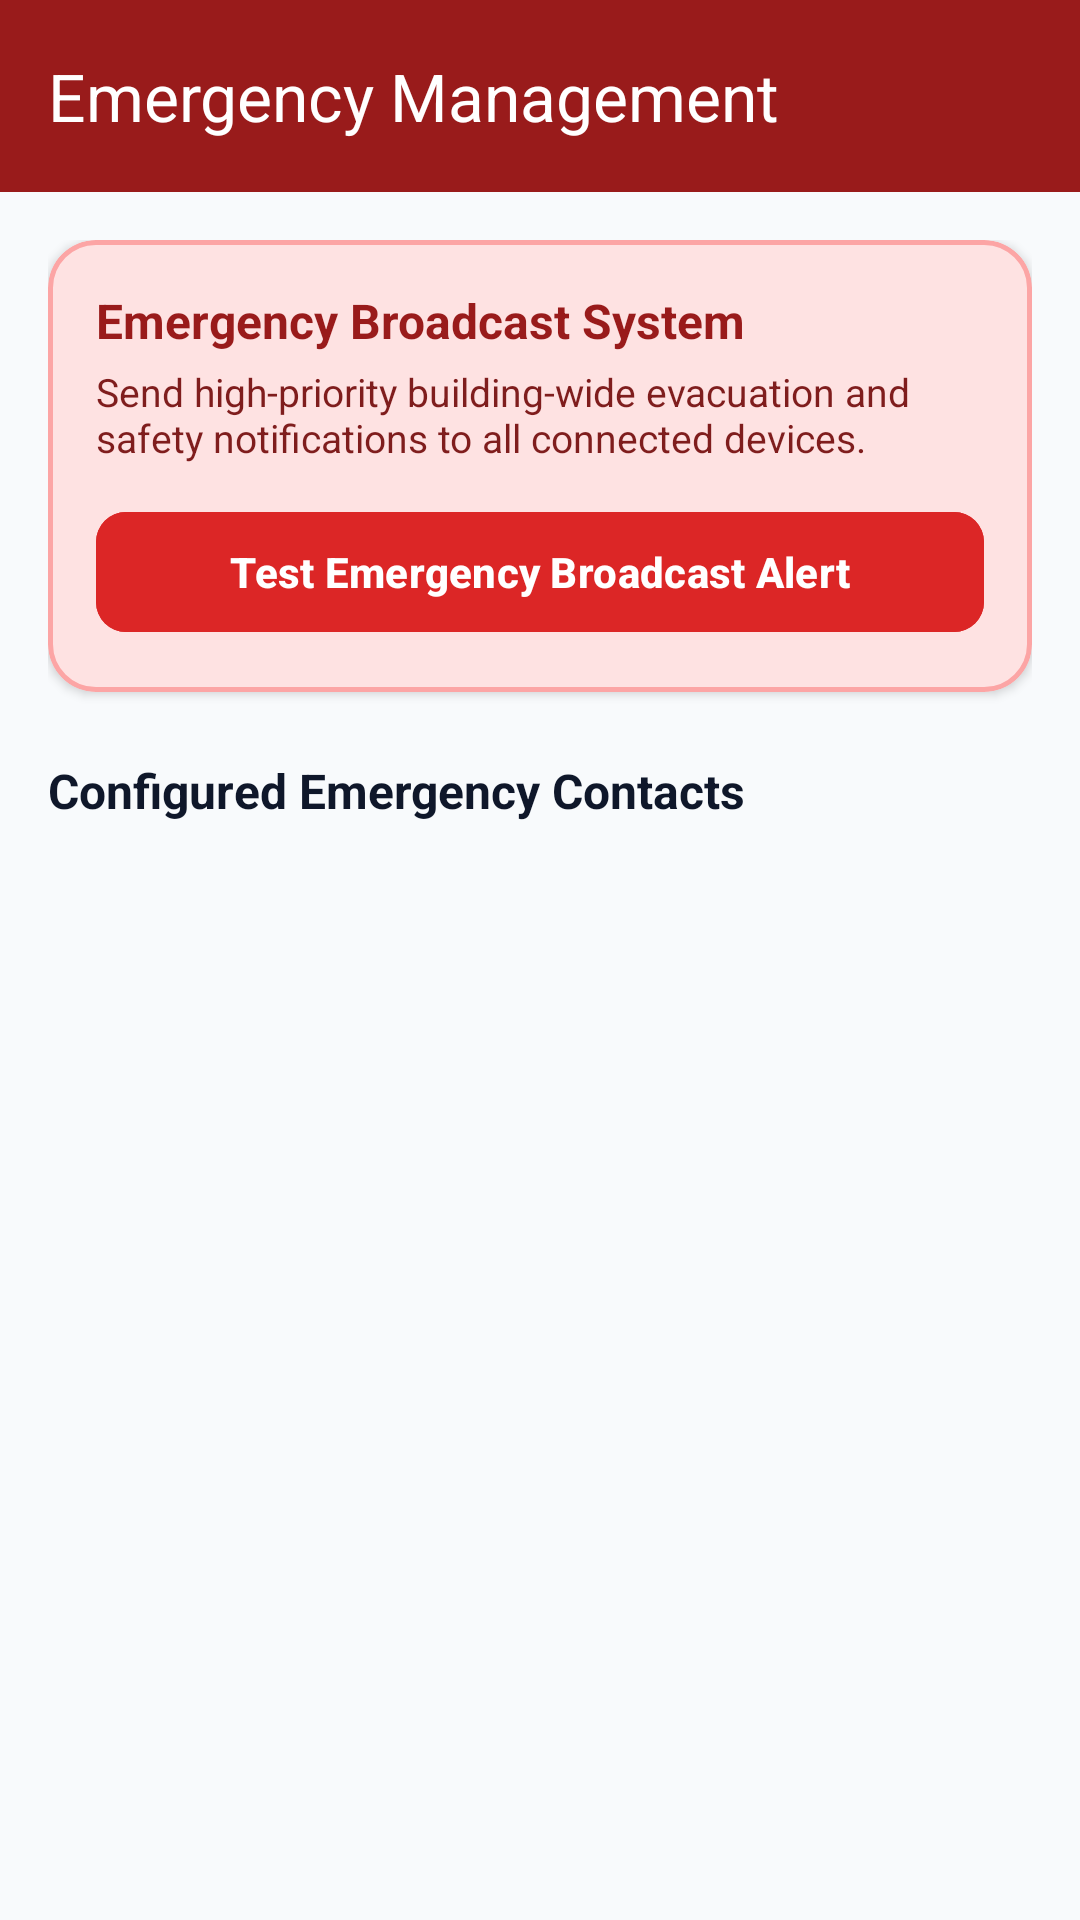

Produce the Android XML layout that renders to this screen, including the resource entries it uses.
<!-- AndroidManifest.xml: application theme Theme.ANVAY -->
<!-- res/layout/activity_manage_emergency.xml -->
<?xml version="1.0" encoding="utf-8"?>
<androidx.coordinatorlayout.widget.CoordinatorLayout xmlns:android="http://schemas.android.com/apk/res/android"
    xmlns:app="http://schemas.android.com/apk/res-auto"
    xmlns:tools="http://schemas.android.com/tools"
    android:layout_width="match_parent"
    android:layout_height="match_parent"
    android:background="@color/background">

    <com.google.android.material.appbar.AppBarLayout
        android:layout_width="match_parent"
        android:layout_height="wrap_content"
        android:background="@color/emergency_red_dark"
        app:elevation="0dp">

        <com.google.android.material.appbar.MaterialToolbar
            android:id="@+id/toolbarManageEmergency"
            android:layout_width="match_parent"
            android:layout_height="?attr/actionBarSize"
            app:navigationIcon="@drawable/ic_back"
            app:navigationIconTint="@color/on_emergency"
            app:title="@string/manage_emergency"
            app:titleTextColor="@color/on_emergency" />

    </com.google.android.material.appbar.AppBarLayout>

    <androidx.core.widget.NestedScrollView
        android:layout_width="match_parent"
        android:layout_height="match_parent"
        android:fillViewport="true"
        app:layout_behavior="@string/appbar_scrolling_view_behavior">

        <LinearLayout
            android:layout_width="match_parent"
            android:layout_height="wrap_content"
            android:orientation="vertical"
            android:padding="16dp"
            android:paddingBottom="60dp">

            
            <com.google.android.material.card.MaterialCardView
                android:layout_width="match_parent"
                android:layout_height="wrap_content"
                app:cardBackgroundColor="@color/emergency_container"
                app:cardCornerRadius="16dp"
                app:cardElevation="2dp"
                app:strokeColor="#FCA5A5"
                app:strokeWidth="1.5dp">

                <LinearLayout
                    android:layout_width="match_parent"
                    android:layout_height="wrap_content"
                    android:orientation="vertical"
                    android:padding="16dp">

                    <TextView
                        android:layout_width="wrap_content"
                        android:layout_height="wrap_content"
                        android:text="Emergency Broadcast System"
                        android:textColor="@color/emergency_red_dark"
                        android:textSize="16sp"
                        android:textStyle="bold" />

                    <TextView
                        android:layout_width="wrap_content"
                        android:layout_height="wrap_content"
                        android:layout_marginTop="4dp"
                        android:text="Send high-priority building-wide evacuation and safety notifications to all connected devices."
                        android:textColor="#7F1D1D"
                        android:textSize="13sp" />

                    <com.google.android.material.button.MaterialButton
                        android:id="@+id/btnSimulateBroadcast"
                        android:layout_width="match_parent"
                        android:layout_height="48dp"
                        android:layout_marginTop="12dp"
                        android:backgroundTint="@color/emergency_red"
                        android:text="Test Emergency Broadcast Alert"
                        android:textAllCaps="false"
                        android:textColor="@color/on_emergency"
                        android:textSize="14sp"
                        android:textStyle="bold"
                        app:cornerRadius="10dp" />

                </LinearLayout>
            </com.google.android.material.card.MaterialCardView>

            
            <TextView
                android:layout_width="wrap_content"
                android:layout_height="wrap_content"
                android:layout_marginTop="22dp"
                android:text="Configured Emergency Contacts"
                android:textColor="@color/text_primary"
                android:textSize="16sp"
                android:textStyle="bold" />

            <androidx.recyclerview.widget.RecyclerView
                android:id="@+id/rvAdminEmergencyContacts"
                android:layout_width="match_parent"
                android:layout_height="wrap_content"
                android:layout_marginTop="8dp"
                android:nestedScrollingEnabled="false"
                tools:listitem="@layout/item_emergency_contact" />

        </LinearLayout>

    </androidx.core.widget.NestedScrollView>

</androidx.coordinatorlayout.widget.CoordinatorLayout>
<!-- res/layout/item_emergency_contact.xml (included above) -->
<?xml version="1.0" encoding="utf-8"?>
<com.google.android.material.card.MaterialCardView xmlns:android="http://schemas.android.com/apk/res/android"
    xmlns:app="http://schemas.android.com/apk/res-auto"
    xmlns:tools="http://schemas.android.com/tools"
    android:layout_width="match_parent"
    android:layout_height="wrap_content"
    android:layout_marginHorizontal="16dp"
    android:layout_marginVertical="6dp"
    app:cardBackgroundColor="@color/surface"
    app:cardCornerRadius="14dp"
    app:cardElevation="2dp"
    app:strokeColor="@color/divider"
    app:strokeWidth="1dp">

    <androidx.constraintlayout.widget.ConstraintLayout
        android:layout_width="match_parent"
        android:layout_height="wrap_content"
        android:padding="14dp">

        <ImageView
            android:id="@+id/ivContactIcon"
            android:layout_width="40dp"
            android:layout_height="40dp"
            android:background="@drawable/bg_circle_icon"
            android:backgroundTint="@color/emergency_container"
            android:padding="8dp"
            android:src="@drawable/ic_phone"
            app:layout_constraintBottom_toBottomOf="parent"
            app:layout_constraintStart_toStartOf="parent"
            app:layout_constraintTop_toTopOf="parent"
            app:tint="@color/emergency_red" />

        <TextView
            android:id="@+id/tvContactTitle"
            android:layout_width="0dp"
            android:layout_height="wrap_content"
            android:layout_marginStart="12dp"
            android:layout_marginEnd="8dp"
            android:ellipsize="end"
            android:maxLines="1"
            android:text="Campus Security Control Post"
            android:textColor="@color/text_primary"
            android:textSize="15sp"
            android:textStyle="bold"
            app:layout_constraintEnd_toStartOf="@+id/btnCall"
            app:layout_constraintStart_toEndOf="@+id/ivContactIcon"
            app:layout_constraintTop_toTopOf="parent" />

        <TextView
            android:id="@+id/tvContactPerson"
            android:layout_width="0dp"
            android:layout_height="wrap_content"
            android:layout_marginStart="12dp"
            android:layout_marginTop="2dp"
            android:layout_marginEnd="8dp"
            android:ellipsize="end"
            android:maxLines="1"
            android:text="Mr. R. D. Shinde (Head Guard)"
            android:textColor="@color/text_secondary"
            android:textSize="13sp"
            app:layout_constraintEnd_toStartOf="@+id/btnCall"
            app:layout_constraintStart_toEndOf="@+id/ivContactIcon"
            app:layout_constraintTop_toBottomOf="@+id/tvContactTitle" />

        <TextView
            android:id="@+id/tvContactLocation"
            android:layout_width="0dp"
            android:layout_height="wrap_content"
            android:layout_marginStart="12dp"
            android:layout_marginTop="2dp"
            android:layout_marginEnd="8dp"
            android:ellipsize="end"
            android:maxLines="1"
            android:text="Main Gate Security Cabin"
            android:textColor="@color/text_muted"
            android:textSize="12sp"
            app:layout_constraintEnd_toStartOf="@+id/btnCall"
            app:layout_constraintStart_toEndOf="@+id/ivContactIcon"
            app:layout_constraintTop_toBottomOf="@+id/tvContactPerson" />

        <com.google.android.material.button.MaterialButton
            android:id="@+id/btnCall"
            style="@style/Widget.Material3.Button.IconButton.Filled"
            android:layout_width="46dp"
            android:layout_height="46dp"
            android:backgroundTint="@color/emergency_red"
            app:icon="@drawable/ic_phone"
            app:iconGravity="textStart"
            app:iconPadding="0dp"
            app:iconSize="20dp"
            app:iconTint="@color/on_primary"
            app:layout_constraintBottom_toBottomOf="parent"
            app:layout_constraintEnd_toEndOf="parent"
            app:layout_constraintTop_toTopOf="parent" />

    </androidx.constraintlayout.widget.ConstraintLayout>

</com.google.android.material.card.MaterialCardView>
<!-- resources referenced by this layout -->
<resources>
  <color name="background">#F8FAFC</color>
  <color name="divider">#E2E8F0</color>
  <color name="emergency_container">#FEE2E2</color>
  <color name="emergency_red">#DC2626</color>
  <color name="emergency_red_dark">#991B1B</color>
  <color name="on_emergency">#FFFFFF</color>
  <color name="on_primary">#FFFFFF</color>
  <color name="surface">#FFFFFF</color>
  <color name="text_muted">#94A3B8</color>
  <color name="text_primary">#0F172A</color>
  <color name="text_secondary">#475569</color>
  <!-- drawable ic_phone (drawable) -->
  <vector xmlns:android="http://schemas.android.com/apk/res/android"
      android:width="24dp"
      android:height="24dp"
      android:viewportWidth="24"
      android:viewportHeight="24">
    <path
        android:fillColor="@color/emergency_red"
        android:pathData="M6.62,10.79c1.44,2.83 3.76,5.14 6.59,6.59l2.2,-2.2c0.27,-0.27 0.67,-0.36 1.02,-0.24 1.12,0.37 2.33,0.57 3.57,0.57 0.55,0 1,0.45 1,1V20c0,0.55 -0.45,1 -1,1-9.39,0 -17,-7.61 -17,-17 0,-0.55 0.45,-1 1,-1h3.5c0.55,0 1,0.45 1,1 0,1.25 0.2,2.45 0.57,3.57 0.11,0.35 0.03,0.74 -0.25,1.02l-2.2,2.2z"/>
  </vector>
  <string name="manage_emergency">Emergency Management</string>
  <style name="Theme.ANVAY" parent="Theme.Material3.Light.NoActionBar">
          
          <item name="colorPrimary">@color/primary</item>
          <item name="colorPrimaryVariant">@color/primary_dark</item>
          <item name="colorOnPrimary">@color/on_primary</item>
          
          <item name="colorSecondary">@color/secondary</item>
          <item name="colorSecondaryVariant">@color/secondary_dark</item>
          <item name="colorOnSecondary">@color/on_secondary</item>
          
          <item name="android:statusBarColor">@color/primary_dark</item>
          <item name="android:windowLightStatusBar" tools:targetApi="m">false</item>
          
          <item name="android:windowBackground">@color/background</item>
          <item name="colorSurface">@color/surface</item>
          <item name="colorOnSurface">@color/text_primary</item>
      </style>
  <color name="primary">#1B3B6F</color>
  <color name="primary_dark">#0B192C</color>
  <color name="secondary">#0891B2</color>
  <color name="secondary_dark">#0E7490</color>
  <color name="on_secondary">#FFFFFF</color>
</resources>
